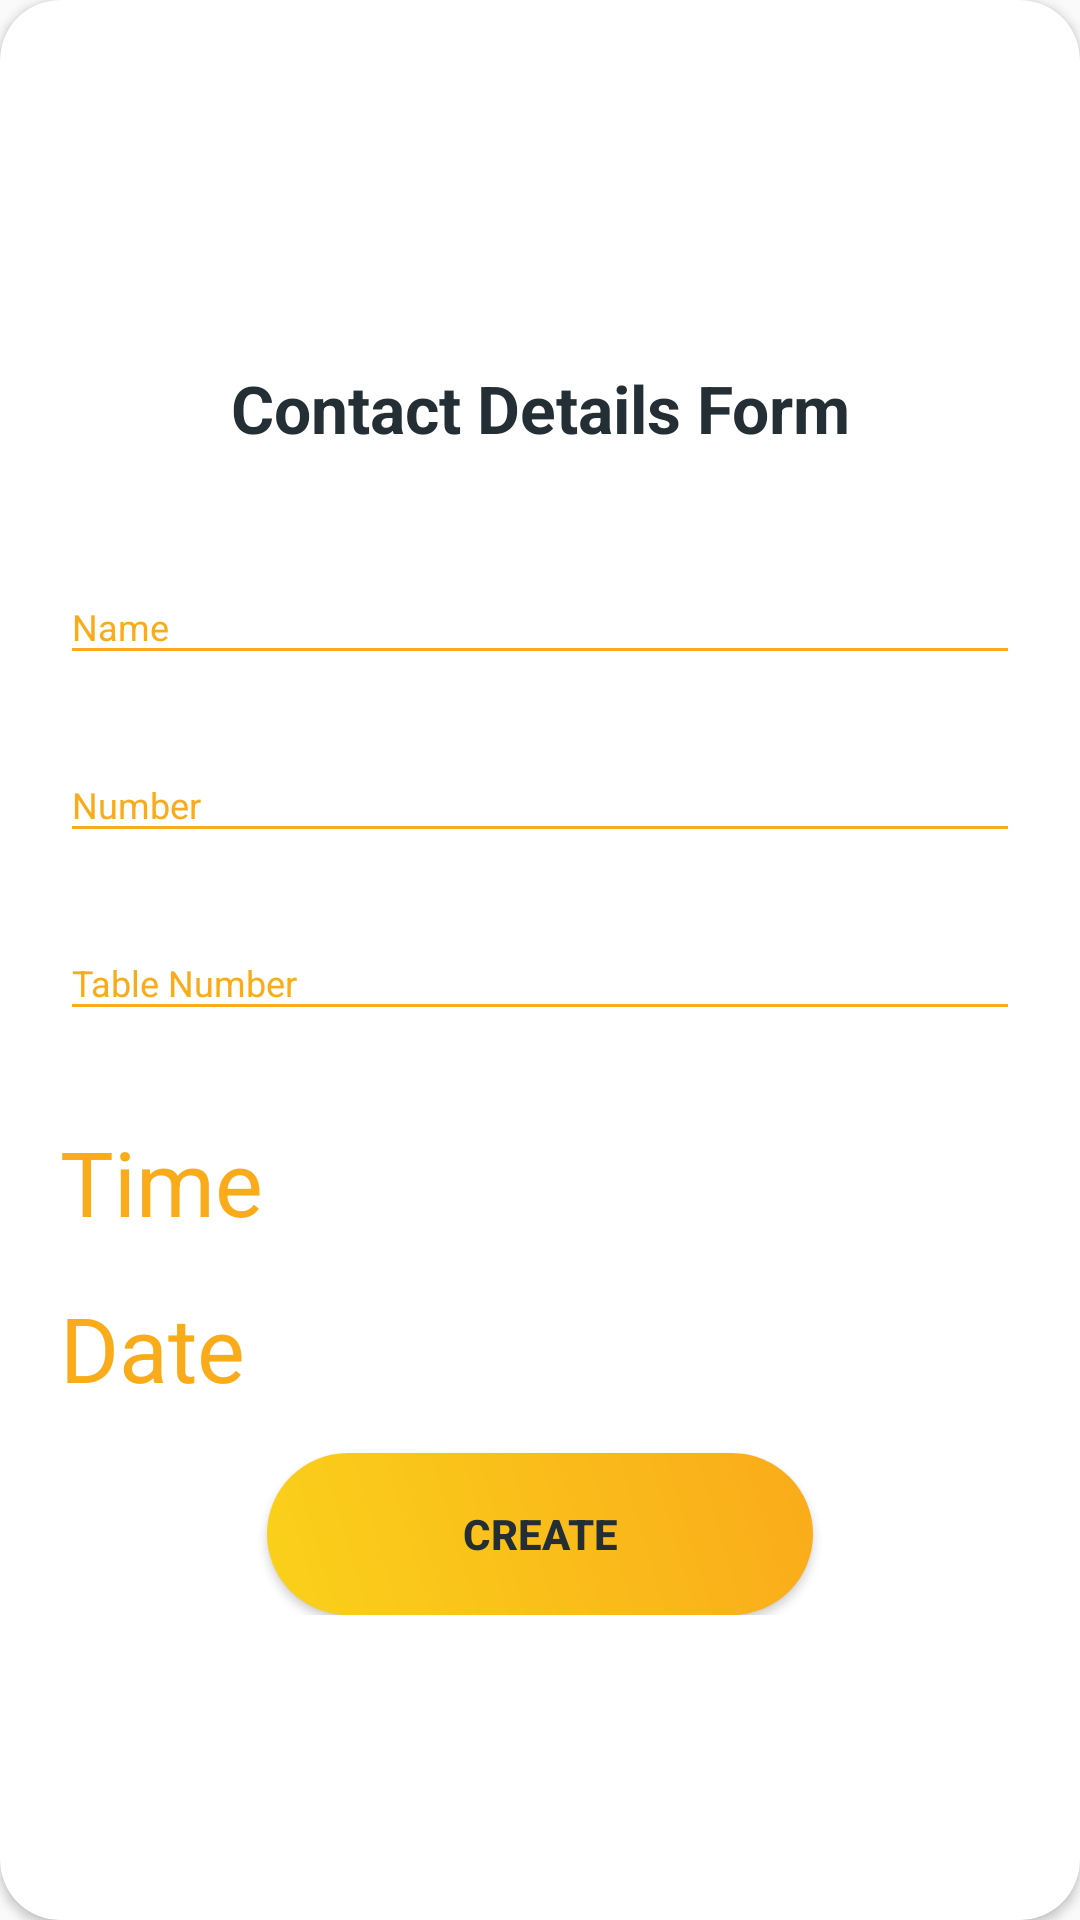

The Android layout XML behind this screen, and the referenced resources:
<!-- AndroidManifest.xml: application theme AppTheme -->
<!-- res/layout/layout_form.xml -->
<?xml version="1.0" encoding="utf-8"?>
<androidx.cardview.widget.CardView
    xmlns:android="http://schemas.android.com/apk/res/android"
    xmlns:app="http://schemas.android.com/apk/res-auto"
    xmlns:tools="http://schemas.android.com/tools"
    style="@style/loginCard"
    app:cardCornerRadius="@dimen/loginCardRadius"
    android:elevation="15dp"
    tools:context=".fragments.FormFragment"
    android:layout_gravity="center"
    android:layout_marginTop="@dimen/loginViewsMargin"
    android:layout_marginBottom="@dimen/loginViewsMargin"
    >



    <LinearLayout
        style="@style/linearParent"
        android:layout_gravity="center"
        android:padding="@dimen/loginViewsMargin">

        <TextView
            style="@style/headerTextPrimary"
            android:layout_marginTop="@dimen/loginViewsMargin"
            android:text="Contact Details Form"
            android:textColor="@color/corGrey2"/>

        <com.google.android.material.textfield.TextInputLayout
            style="@style/parent"
            android:layout_marginTop="@dimen/signup_text_margin_top">

        </com.google.android.material.textfield.TextInputLayout>

        
        <com.google.android.material.textfield.TextInputLayout
            style="@style/parent"
            android:layout_marginTop="@dimen/signup_text_margin_top">

            <EditText
                android:id="@+id/Name"
                style="@style/modifiedEditText"
                android:hint="Name"
                android:inputType="text"
                android:maxLines="1" />
        </com.google.android.material.textfield.TextInputLayout>

        <com.google.android.material.textfield.TextInputLayout
            style="@style/parent"
            android:layout_marginTop="@dimen/signup_text_margin_top">

            <EditText
                android:id="@+id/Number"
                style="@style/modifiedEditText"
                android:hint="Number"
                android:inputType="phone"
                android:maxLines="1" />
        </com.google.android.material.textfield.TextInputLayout>

        <com.google.android.material.textfield.TextInputLayout
            style="@style/parent"
            android:layout_marginTop="@dimen/signup_text_margin_top">

            <EditText
                android:id="@+id/TableNumber"
                style="@style/modifiedEditText"
                android:hint="Table Number"
                android:inputType="phone"
                android:maxLines="1"
                />
        </com.google.android.material.textfield.TextInputLayout>

        <com.google.android.material.textfield.TextInputLayout
            style="@style/parent"
            android:layout_marginTop="@dimen/signup_text_margin_top">
        </com.google.android.material.textfield.TextInputLayout>

        <com.google.android.material.textfield.TextInputLayout
            style="@style/parent"
            android:layout_marginTop="@dimen/signup_text_margin_top">

            <TextView

                android:id="@+id/timeLabel"
                style="@style/modifiedEditText"
                android:hint="Time"
                android:inputType="text"
                android:maxLines="1"
                android:textSize="30sp"
                />
        </com.google.android.material.textfield.TextInputLayout>

        <com.google.android.material.textfield.TextInputLayout
            style="@style/parent"
            android:layout_marginTop="@dimen/signup_text_margin_top">

            <TextView
                android:id="@+id/dateLabel"
                style="@style/modifiedEditText"
                android:hint="Date"
                android:inputType="none"
                android:maxLines="1"
                android:autoSizeTextType="uniform"
                android:textSize="30sp"

                />
        </com.google.android.material.textfield.TextInputLayout>

        <com.google.android.material.textfield.TextInputLayout
            style="@style/parent"
            android:layout_marginTop="@dimen/signup_text_margin_top">
        </com.google.android.material.textfield.TextInputLayout>


        <Button
            android:id="@+id/buttonCreate"
            style="@style/loginButton"
            android:textColor="@color/corGrey2"
            android:layout_gravity="center"
            android:text="Create" />

    </LinearLayout>
</androidx.cardview.widget.CardView>
<!-- resources referenced by this layout -->
<resources>
  <color name="corGrey2">#232F34</color>
  <dimen name="loginCardRadius">20dp</dimen>
  <dimen name="loginViewsMargin">20dp</dimen>
  <dimen name="signup_text_margin_top">15dp</dimen>
  <style name="headerTextPrimary" parent="headerText">
          <item name="android:textColor">@color/primaryTextColor</item>
      </style>
  <style name="linearParent" parent="parent">
          <item name="android:orientation">vertical</item>
      </style>
  <style name="loginButton" parent="viewParent">
          <item name="android:background">@drawable/login_button_bk</item>
          <item name="android:textColor">@color/whiteTextColor</item>
          <item name="android:textStyle">bold</item>
      </style>
  <style name="loginCard" parent="parent" />
  <style name="modifiedEditText" parent="parent">
          <item name="android:textSize">@dimen/newsMoreTextSize</item>
          
      </style>
  <style name="parent">
          <item name="android:layout_width">match_parent</item>
          <item name="android:layout_height">wrap_content</item>
      </style>
  <style name="AppTheme" parent="Theme.AppCompat.Light.DarkActionBar">
          
          <item name="colorPrimary">@color/colorPrimary</item>
          <item name="colorPrimaryDark">@color/colorPrimaryDark</item>
          <item name="colorAccent">@color/colorAccent</item>
  
          <item name="android:textColorHint">@color/corYellow2</item>
          <item name="colorControlNormal">@color/corYellow2</item>
          <item name="colorControlActivated">@color/corYellow2</item>
          <item name="colorControlHighlight">@color/corYellow2</item>
      </style>
  <style name="headerText" parent="parent">
          <item name="android:textSize">@dimen/headerTextSize</item>
          <item name="android:textAlignment">center</item>
          <item name="android:textColor">@color/whiteTextColor</item>
          <item name="android:textStyle">bold</item>
      </style>
  <color name="primaryTextColor">#00a5ff</color>
  <style name="viewParent">
          <item name="android:layout_width">wrap_content</item>
          <item name="android:layout_height">wrap_content</item>
      </style>
  <!-- drawable login_button_bk (drawable) -->
  <?xml version="1.0" encoding="utf-8"?>
  <shape xmlns:android="http://schemas.android.com/apk/res/android" android:shape="rectangle" >
      <corners
          android:radius="27dp"
          />
      <gradient
          android:angle="45"
          android:centerX="35%"
          android:startColor="#fad11a"
          android:endColor="#FAAB1A"
          android:type="linear"
          />
      <size
          android:width="182dp"
          android:height="54dp"
          />
  </shape>
  
      
      
  <color name="whiteTextColor">#fff</color>
  <dimen name="newsMoreTextSize">12sp</dimen>
  <color name="colorPrimary">#FFEE00</color>
  <color name="colorPrimaryDark">#3700B3</color>
  <color name="colorAccent">#03DAC5</color>
  <color name="corYellow2">#FAAB1A</color>
  <dimen name="headerTextSize">22sp</dimen>
</resources>
